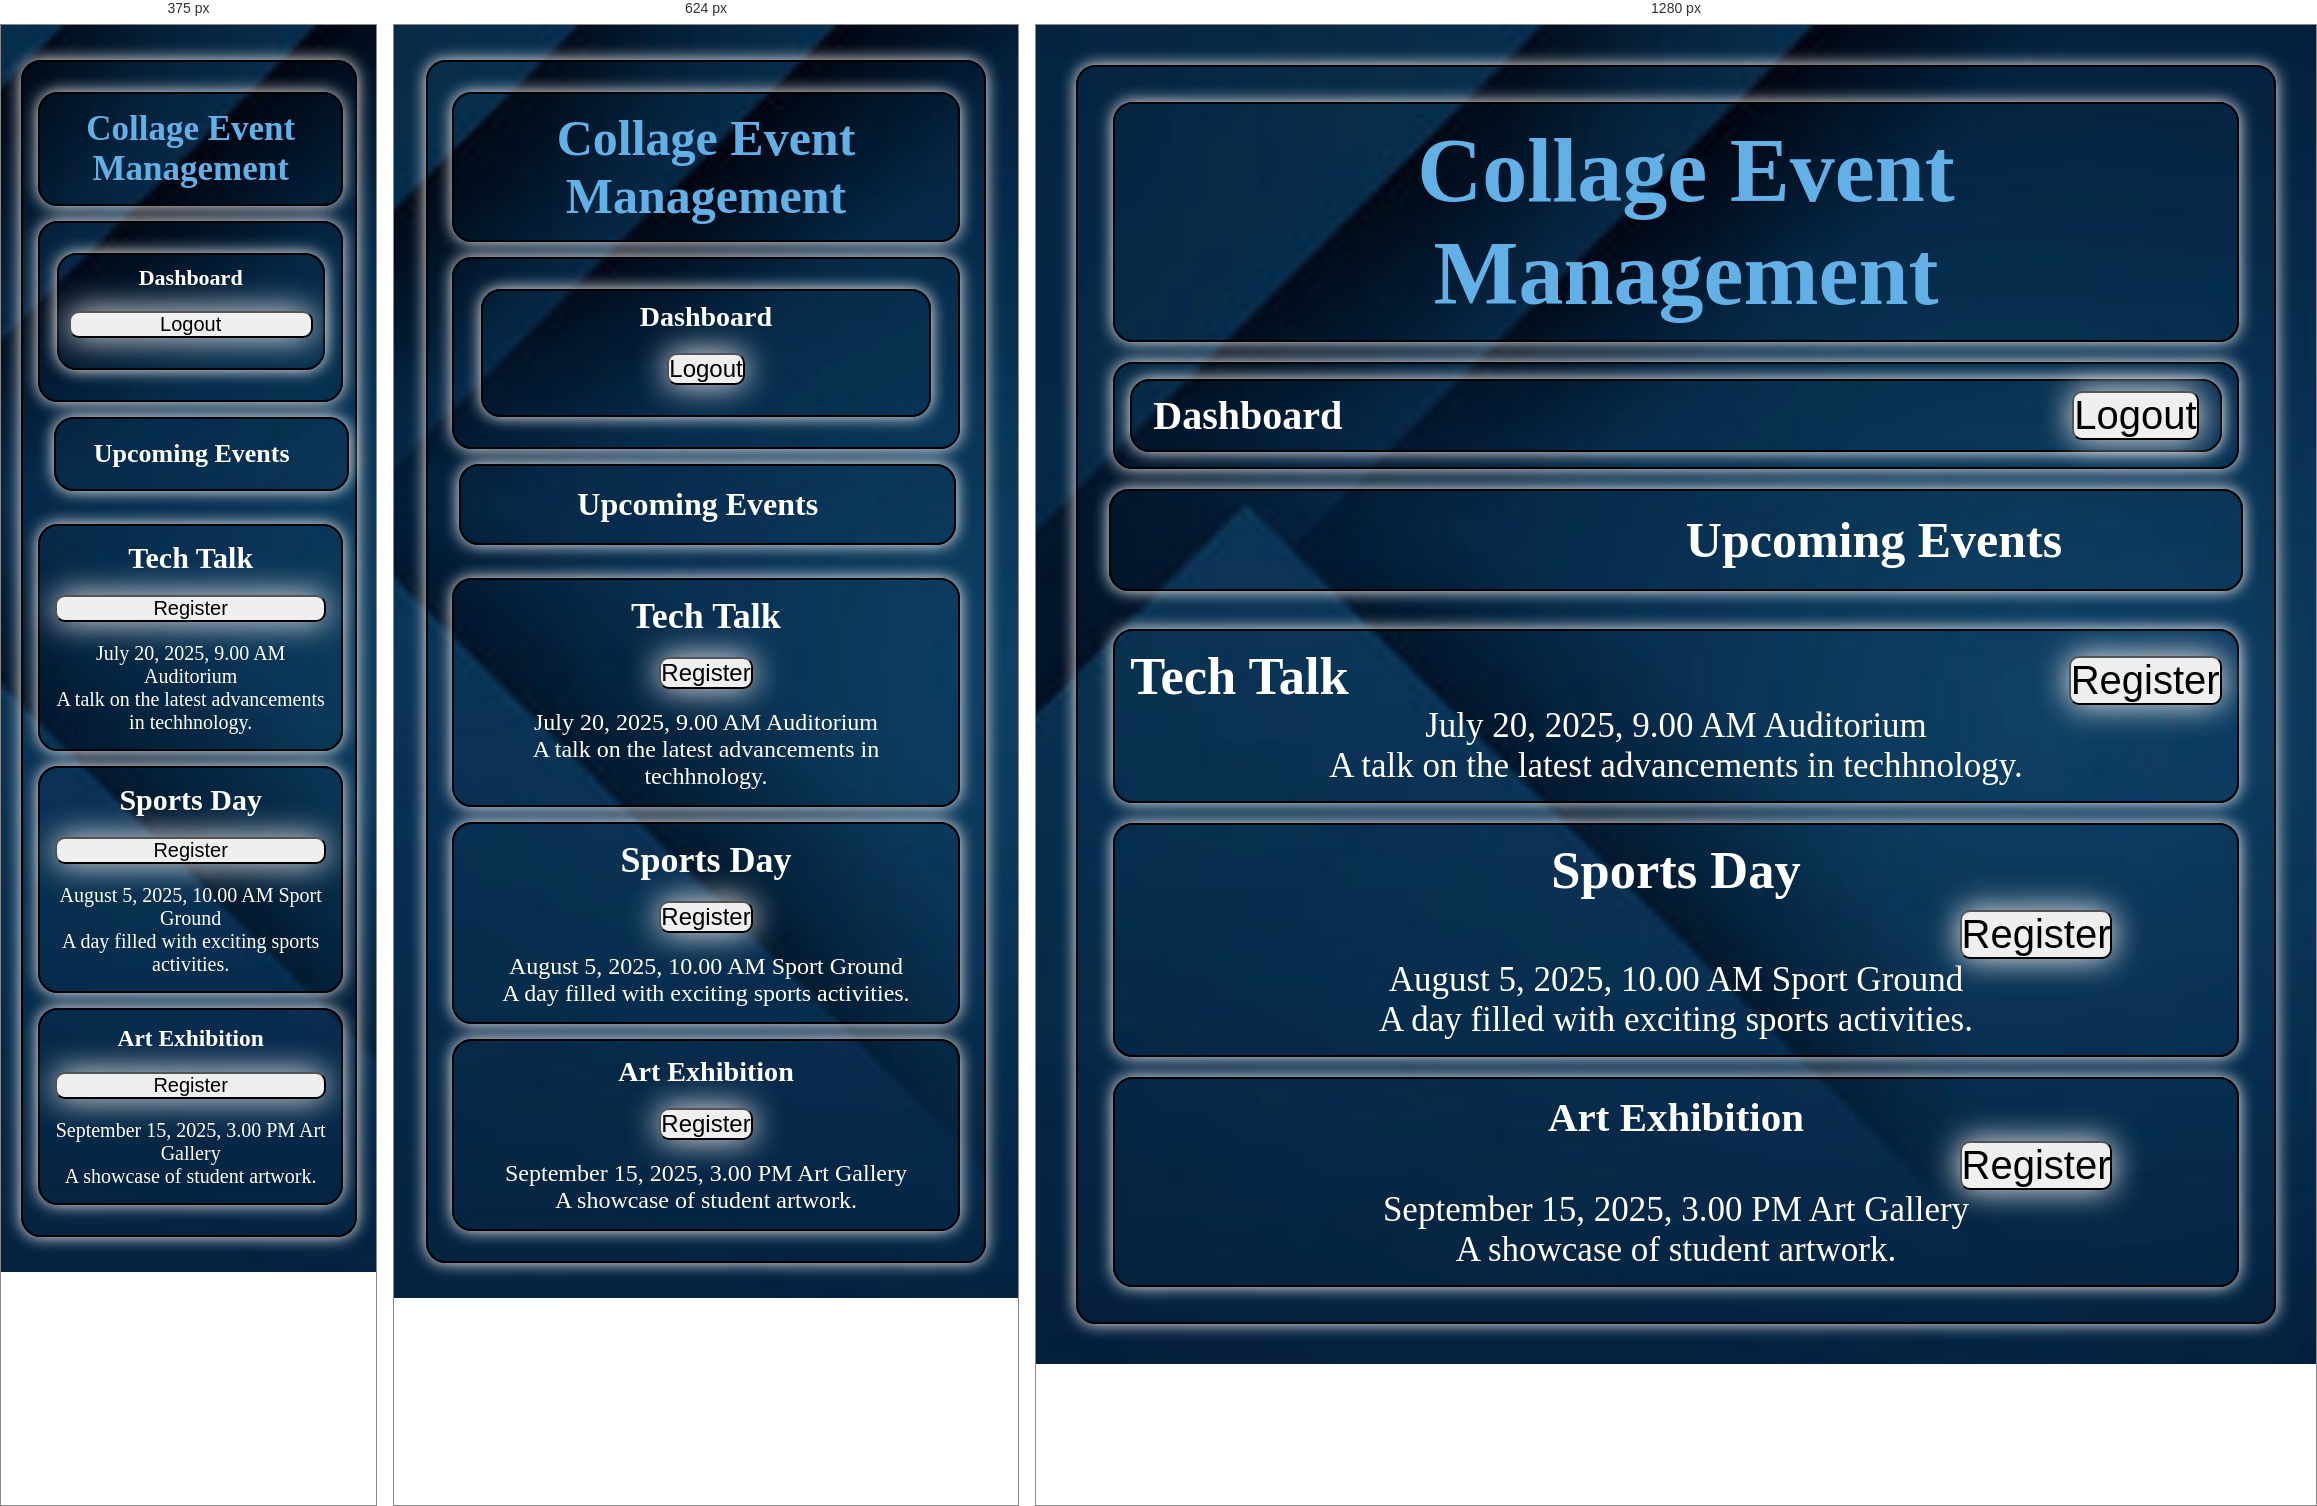
Rendered at 375 px, 624 px and 1280 px, left to right.

<!-- file: dashboard.html -->
<!DOCTYPE html>
<html lang="en">
<head>
    <meta charset="UTF-8">
    <meta name="viewport" content="width=device-width, initial-scale=1.0">
    <title>Document</title>
    <link rel="stylesheet" href="style.css">
</head>
<body>
        <div class="event_box" >
            <div><h1 class="top_ele">Collage Event Management</h1></div>
            
             <div> <h2 class="middle_ele">Dashboard <button class="btn1">Logout</button></h2></div>

            <h2 class="lower_ele">Upcoming Events</h2><br>

            <div class="events"><h2>Tech Talk</tab><button class="btn1">Register</button></h3><p>July 20, 2025, 9.00 AM  Auditorium<br>A talk on the latest advancements in techhnology.</p></div>

            <div class="events"><h2>Sports Day<button class="btn1">Register</button></h3><p>August 5, 2025, 10.00 AM Sport Ground<br>A day filled with exciting sports activities. </p></div>

            <div class="events"><h3>Art Exhibition<button class="btn1">Register</button></h3><p>September 15, 2025, 3.00 PM Art Gallery<br>A showcase of student artwork.</p>
        </div>
    </div>
    <script src="scripts.js"></script>
    
   </body>
</html>

/* @media block from style.css */
@media (max-width: 768px) {

   body {
      flex-direction: column;
      padding: 20px;
   }

   .top_ele {
      font-size: 50px;
      margin-left: 0;
      padding-right: 0;
   }

   .middle_ele {
      font-size: 28px;
      width: 90%;
      margin: 15px auto;
   }

   div {
      width: 90%;
      margin: 15px auto;
   }

   .lower_ele {
      font-size: 32px;
      padding-left: 0; /* IMPORTANT fix */
      width: 90%;
      text-align: center;
   }

   .events {
      font-size: 24px;
   }

   .btn1 {
      font-size: 24px;
      margin-left: 0;  /* remove 45rem */
      display: block;
      margin: 20px auto;
   }
}

/* @media block from style.css */
@media (max-width: 480px) {

   .top_ele {
      font-size: 35px;
   }

   .middle_ele {
      font-size: 22px;
   }

   .lower_ele {
      font-size: 26px;
   }

   .events {
      font-size: 20px;
   }

   .btn1 {
      font-size: 20px;
      width: 100%;
   }
}